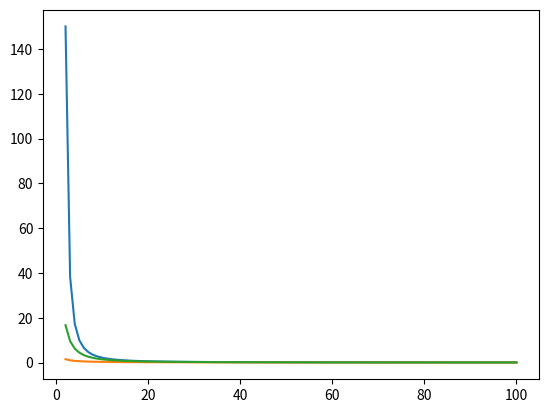

This figure's Python source:
import matplotlib
import matplotlib.pyplot as plt
import numpy as np

def f1(n):
    return (3*n+144)/(n-1)**2
def f2(n):
    return 3/n
def f3(n):
    return (3*n+144)/(n+1)**2

def Graph_MSE(f1,f2,f3):

    x = []
    y1 = []
    y2 = []
    y3 = []
    i = 2
    while(i<=100):
        x.append(i)
        y1.append(f1(i))
        y2.append(f2(i))
        y3.append(f3(i))
        i = i+1
    
    fig = plt.figure()
    ax = fig.add_subplot(1, 1, 1)
    ax.plot(x, y1, color='tab:blue')
    ax.plot(x, y2, color='tab:orange')
    ax.plot(x, y3, color='tab:green')

    plt.show()
def main():
    print("MSE")
    Graph_MSE(f1,f2,f3)
if __name__ =="__main__":
    main()